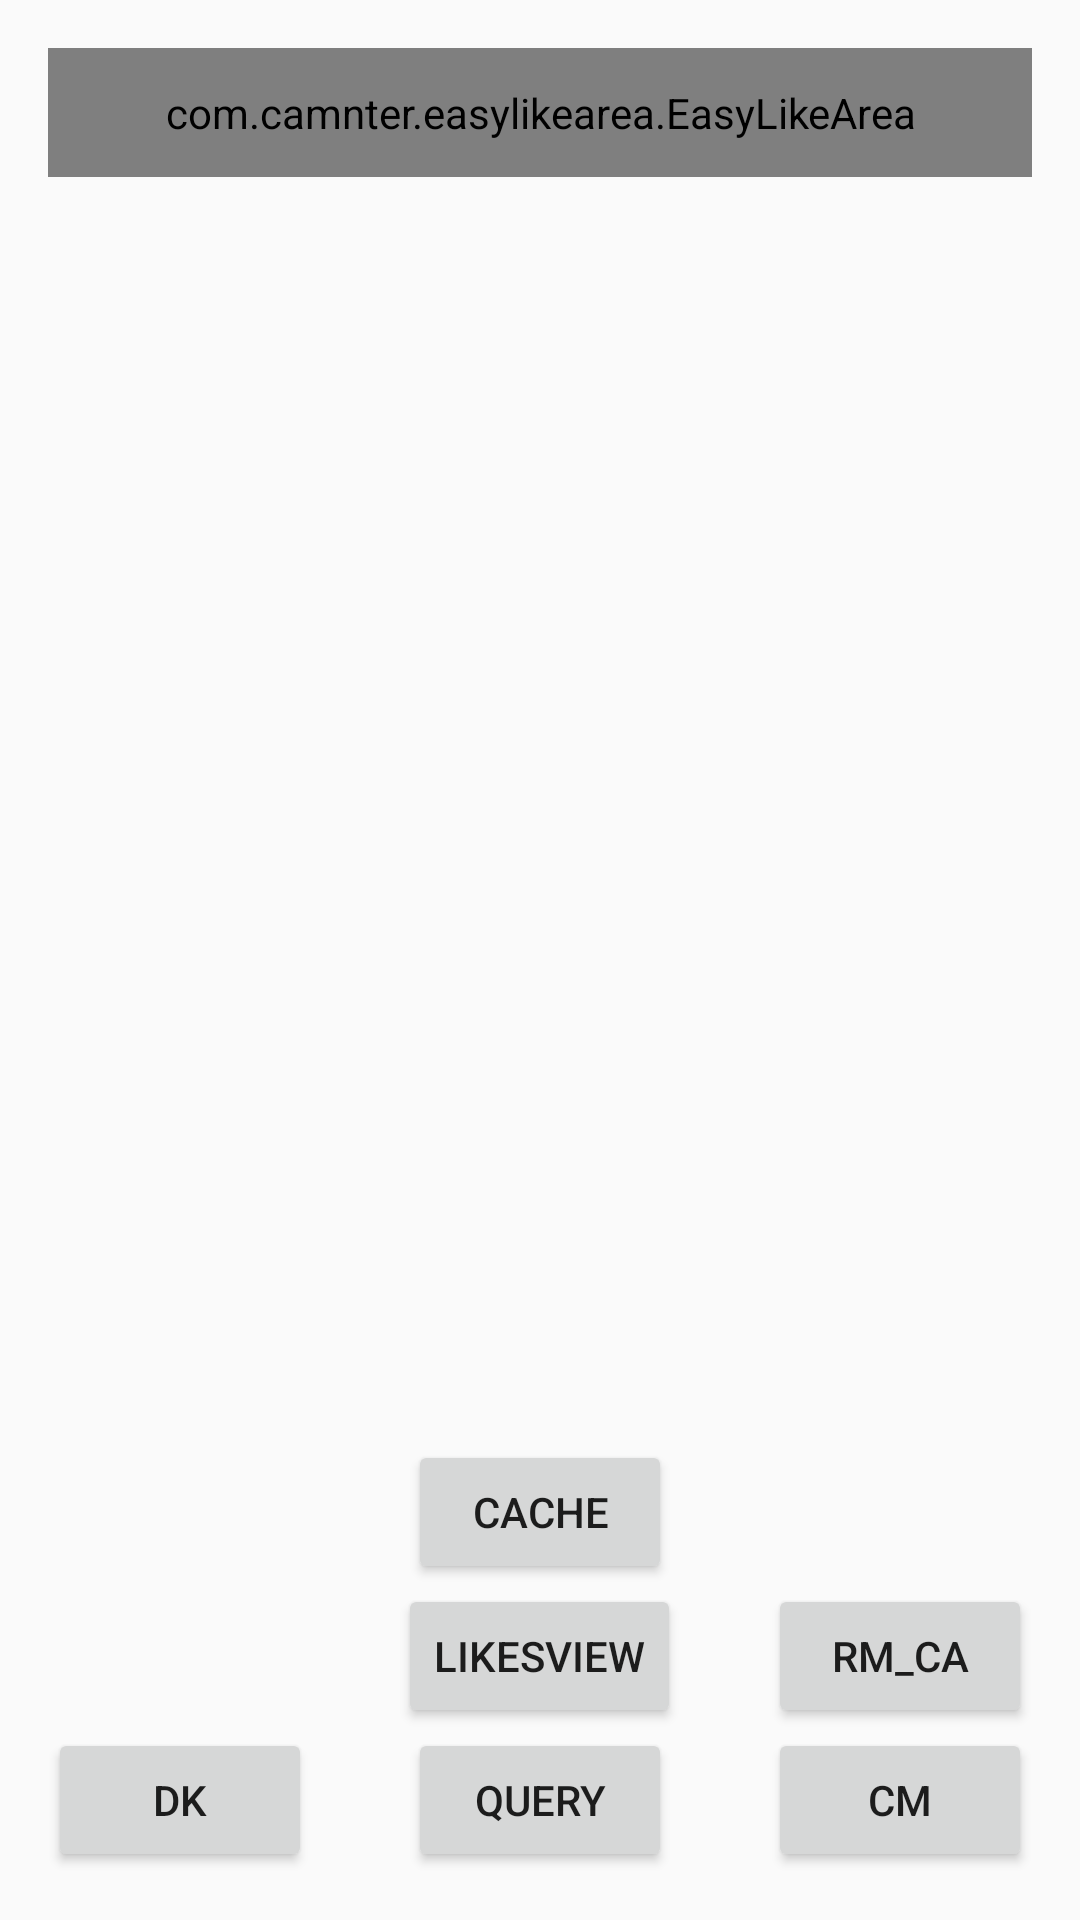

Write the Android layout XML for this screen, with the resource values it uses.
<!-- AndroidManifest.xml: application theme AppTheme -->
<!-- res/layout/activity_debug.xml -->
<?xml version="1.0" encoding="utf-8"?>
<RelativeLayout xmlns:android="http://schemas.android.com/apk/res/android"
    xmlns:tools="http://schemas.android.com/tools"
    android:layout_width="match_parent"
    android:layout_height="match_parent"
    android:orientation="vertical"
    android:paddingBottom="@dimen/activity_vertical_margin"
    android:paddingLeft="@dimen/activity_horizontal_margin"
    android:paddingRight="@dimen/activity_horizontal_margin"
    android:paddingTop="@dimen/activity_vertical_margin"
    tools:context="com.example.easylikearea.demo.MainActivity">

    <com.example.easylikearea.EasyLikeArea
        android:id="@+id/ela"
        android:layout_width="match_parent"
        android:layout_height="wrap_content"
        android:padding="12dp">

    </com.example.easylikearea.EasyLikeArea>

    <Button
        android:id="@+id/dk_bt"
        android:layout_width="wrap_content"
        android:layout_height="wrap_content"
        android:layout_alignParentBottom="true"
        android:text="DK"/>

    <Button
        android:id="@+id/query_bt"
        android:layout_width="wrap_content"
        android:layout_height="wrap_content"
        android:layout_alignParentBottom="true"
        android:layout_centerHorizontal="true"
        android:text="Query"/>

    <Button
        android:id="@+id/likes_bt"
        android:layout_width="wrap_content"
        android:layout_height="wrap_content"
        android:layout_above="@id/query_bt"
        android:layout_centerHorizontal="true"
        android:text="LikesView"/>

    <Button
        android:id="@+id/cache_bt"
        android:layout_width="wrap_content"
        android:layout_height="wrap_content"
        android:layout_above="@id/likes_bt"
        android:layout_centerHorizontal="true"
        android:text="Cache"/>

    <Button
        android:id="@+id/ca_bt"
        android:layout_width="wrap_content"
        android:layout_height="wrap_content"
        android:layout_alignParentBottom="true"
        android:layout_alignParentRight="true"
        android:text="CM"/>

    <Button
        android:id="@+id/ca_rm_bt"
        android:layout_width="wrap_content"
        android:layout_height="wrap_content"
        android:layout_above="@id/ca_bt"
        android:layout_alignParentRight="true"
        android:text="RM_CA"/>

</RelativeLayout>
<!-- resources referenced by this layout -->
<resources>
  <dimen name="activity_horizontal_margin">16dp</dimen>
  <dimen name="activity_vertical_margin">16dp</dimen>
  <style name="AppTheme" parent="Theme.AppCompat.Light.DarkActionBar">
          
          <item name="colorPrimary">@color/colorPrimary</item>
          <item name="colorPrimaryDark">@color/colorPrimaryDark</item>
          <item name="colorAccent">@color/colorAccent</item>
      </style>
  <color name="colorPrimary">#ff3F51B5</color>
  <color name="colorPrimaryDark">#ff303F9F</color>
  <color name="colorAccent">#ffFF4081</color>
</resources>
